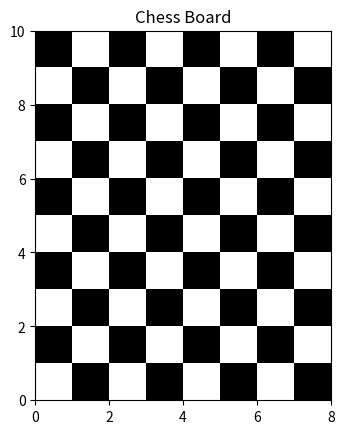

This figure's Python source:
#Importing modules (numpy, and matplotlib.pyplot)
import numpy as np
import matplotlib.pyplot as pyplot

L = 8
Beta = 20
Dtau = 2
#Declare the size of the interval dx, dy.
(dx, dy) = (1, 1)

#Create an array x and y that stores all values with dx and dy intervals,
#arange() is a NumPy library function
#that gives an array of objects with equally spaced values within a defined interval.
x = np.arange(0, L*dx,dx)
y = np.arange(0, Beta/Dtau*dy,dy)

#Plot a rectangle grid with vector coordinates.
(X, Y) = np.meshgrid(x, y)
extent = (np.min(x), np.max(x)+1, np.min(y), np.max(y)+1)


#To calculate the alternate position for coloring, use the outer function,
#which results in two vectors, and the modulus is 2.
z1 = np.add.outer(range(int(Beta/Dtau)), range(L)) % 2

pyplot.imshow(z1, cmap='binary_r', interpolation='nearest', extent=extent, alpha=1, aspect = 1)

#set the plot's title.
pyplot.title('Chess Board')

# Save the chart file
#pyplot.savefig('matplotlib_pie_chart01.png', dpi=300)

# Print the chart
pyplot.show()